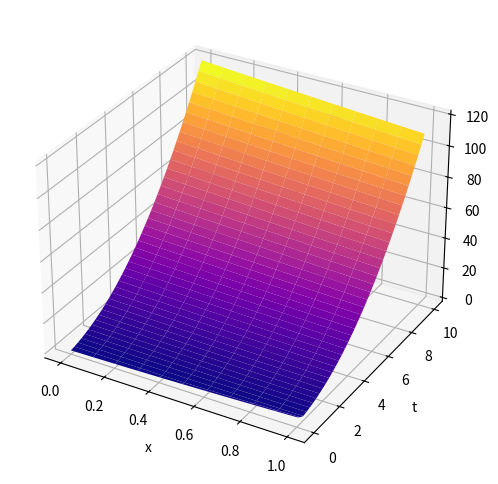
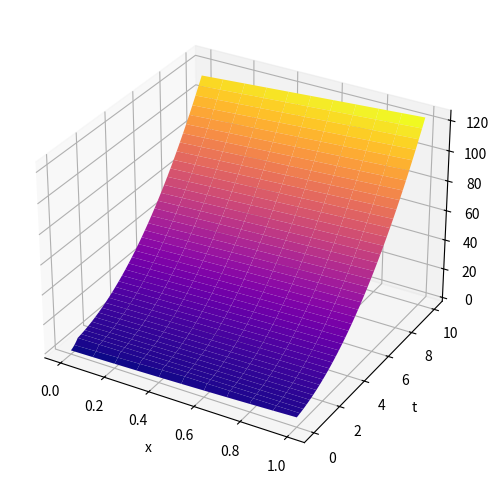

Reproduce these figures in Python, in order.
import numpy as np
import matplotlib.pyplot as plt 

# функции
def Ux0(x):
    return 2*(x**2) + 2*x

def U0t(t):
    return t**2 + 2*t

def U1t(t):
    return t**2 + 2*t + 4

def f(x):
    return 2*x

# Для полуплоскости 
def scheme1_HalfPlane(x_start, x_end, h, t, small_tau, a):
    x_steps = int((x_end - x_start) / h) + 1
    t_steps = int(t / small_tau) + 1
    
    U = np.zeros((t_steps, x_steps + t_steps))
    f_arr = np.zeros(x_steps + t_steps)
    
    my_lambda = a * small_tau / h

    x = np.arange(x_start - t_steps * h, x_end + h, h)
    t = np.arange(0, t + small_tau, small_tau)
    
    for i in range(x_steps + t_steps):
        f_arr[i] = f(x[i])  
        U[0][i] = Ux0(x[i]) 
        
    for i in range(t_steps - 1): 
        for j in range(1, x_steps + t_steps):
            U[i+1][j] = my_lambda * U[i][j-1] + (1 - my_lambda) * U[i][j] + small_tau * f_arr[j]
    
    nU = U[:, t_steps:t_steps + x_steps]
    
    return nU, x[t_steps:t_steps + x_steps], t

def scheme2_HalfPlane(x_start, x_end, h, t, small_tau, a):
    x_steps = int((x_end - x_start) / h) + 1
    t_steps = int(t / small_tau) + 1
    
    U = np.zeros((t_steps, x_steps + t_steps))
    f_arr = np.zeros(x_steps + t_steps)
    
    my_lambda = a * small_tau / h

    x = np.arange(x_start, x_end + t_steps * h + h, h)
    t = np.arange(0, t + small_tau, small_tau)
    
    for i in range(x_steps + t_steps):
        f_arr[i] = f(x[i])  
        U[0][i] = Ux0(x[i]) 
        
    for i in range(t_steps - 1): 
        for j in range(x_steps + t_steps - 2, -1, -1):
            U[i+1][j] = U[i][j] * (1 + my_lambda) - my_lambda * U[i][j+1] + small_tau * f_arr[j]
    
    nU = U[:, :x_steps + 1]
    
    return nU, x[:x_steps + 1], t

# Для прямоугольной области 
def scheme1_Rectangle(x_start, x_end, h, t_start, t_end, small_tau, a):
    x_steps = int((x_end - x_start) / h) + 1
    t_steps = int((t_end - t_start) / small_tau) +1
    
    U = np.zeros((t_steps, x_steps))
    f_arr = np.zeros(x_steps)
    
    my_lambda = a * small_tau / h

    x = np.arange(x_start, x_end + h, h)
    t = np.arange(t_start, t_end + small_tau, small_tau)
    
    for i in range(x_steps):
        f_arr[i] = f(x[i])
        U[0][i] = Ux0(x[i]) 
    
    for i in range(t_steps):
        U[i][0] = U0t(t[i])   
    
    for i in range(t_steps - 1):
        for j in range(1, x_steps):
            U[i+1][j] = my_lambda * U[i][j-1] + (1 - my_lambda) * U[i][j] + small_tau * f_arr[j]
    
    return U, x, t

def scheme2_Rectangle(x_start, x_end, h, t_start, t_end, small_tau, a):
    x_steps = int((x_end - x_start) / h) + 1
    t_steps = int((t_end - t_start) / small_tau) + 1
    
    U = np.zeros((t_steps, x_steps))
    f_arr = np.zeros(x_steps)
    
    my_lambda = a * small_tau / h

    x = np.arange(x_start, x_end + h, h)
    t = np.arange(t_start, t_end + small_tau, small_tau)
    
    for i in range(x_steps):
        f_arr[i] = f(x[i])
        U[0][i] = Ux0(x[i]) 
    
    for i in range(t_steps):
        U[i][x_steps - 1] = U1t(t[i])   
    
    for i in range(t_steps - 1):
        for j in range(x_steps - 2, -1, -1):
            U[i+1][j] = U[i][j] * (1 + my_lambda) - my_lambda * U[i][j+1] + small_tau * f_arr[j]
    
    return U, x, t

def scheme3_Rectangle(x_start, x_end, h, t_start, t_end, small_tau, a):
    x_steps = int((x_end - x_start) / h) + 1
    t_steps = int((t_end - t_start) / small_tau) + 1
    
    U = np.zeros((t_steps, x_steps))
    f_arr = np.zeros(x_steps)
    
    my_lambda = a * small_tau / h

    x = np.arange(x_start, x_end + h, h)
    t = np.arange(t_start, t_end + small_tau, small_tau)
    
    for i in range(x_steps):
        f_arr[i] = f(x[i])
        U[0][i] = Ux0(x[i]) 
    
    for i in range(t_steps):
        U[i][0] = U0t(t[i])   
    
    for i in range(t_steps - 1):
        for j in range(1, x_steps):
            U[i+1][j] =(U[i][j] + my_lambda * U[i+1][j-1] + small_tau * f_arr[j]) / (1 + my_lambda)
    
    return U, x, t

def scheme4_Rectangle(x_start, x_end, h, t_start, t_end, small_tau, a):
    x_steps = int((x_end - x_start) / h) + 1
    t_steps = int((t_end - t_start) / small_tau) + 1
    
    U = np.zeros((t_steps, x_steps))
    f_arr = np.zeros(x_steps)
    
    my_lambda = a * small_tau / h
    
    x = np.arange(x_start, x_end + h, h) 
    t = np.arange(t_start, t_end + small_tau, small_tau)  
    
    for i in range(x_steps):
        f_arr[i] = f(x[i])
        U[0][i] = Ux0(x[i])  
    
    for i in range(t_steps):
        U[i][x_steps - 1] = U1t(t[i])
    
    for i in range(t_steps - 1):  
        for j in range(x_steps - 2, -1, -1):  
            U[i+1][j] = (U[i][j] - my_lambda * U[i+1][j+1] + small_tau * f_arr[j]) / (1 - my_lambda)
    
    return U, x, t

def scheme_Rectangle(x_start, x_end, h, t_start, t_end, small_tau, a):
    x_steps = int((x_end - x_start) / h) + 1
    t_steps = int((t_end - t_start) / small_tau) + 1
    
    U = np.zeros((t_steps, x_steps))
    f_arr = np.zeros(x_steps)
    
    my_lambda = a * small_tau / h
    
    x = np.arange(x_start, x_end + h, h) 
    t = np.arange(t_start, t_end + small_tau, small_tau)  
    
    for i in range(x_steps):
        if i != 0:
            f_arr[i] = f(x[i-1] + h/2)
        
        U[0][i] = Ux0(x[i])  
            
    if a < 0:  
        for i in range(t_steps):
            U[i][x_steps - 1] = U1t(t[i])
        
        for i in range(t_steps - 1):  
            for j in range(x_steps - 1, 0, -1):  
                U[i+1][j-1] = ((1 + my_lambda) * (U[i+1][j] - U[i][j-1]) - (1 - my_lambda) * U[i][j] - 2 * small_tau * f_arr[j]) / (my_lambda - 1)
    else:
        for i in range(t_steps):
            U[i][0] = U0t(t[i])
        
        for i in range(t_steps - 1):  
            for j in range(1, x_steps):  
                U[i+1][j] = ((1 - my_lambda) * (U[i][j] - U[i+1][j-1]) + (1 + my_lambda) * U[i][j-1] + 2 * small_tau * f_arr[j]) / (1 + my_lambda)
    
    return U, x, t 


# функция отриосвки
def drawGraph(x, t, U, name):
    fig = plt.figure(figsize=(8,6))
    fig.canvas.manager.set_window_title(name)
    ax_3d = fig.add_subplot(projection='3d')
    x_gred, t_grid = np.meshgrid(x, t)
    ax_3d.plot_surface(x_gred, t_grid, U, cmap='plasma')
    ax_3d.set_xlabel('x')
    ax_3d.set_ylabel('t')
    ax_3d.set_zlabel('U')
    plt.show()
    
# Данные и результат
x_start = 0
x_end = 1
t_start = 0
t_end = 10
h = 0.1
small_tau = 0.05
a1 = 2
a2 = -2
U1, x1, t1 = scheme1_Rectangle(x_start, x_end, h, t_start, t_end, small_tau, a1)
U2, x2, t2 = scheme2_Rectangle(x_start, x_end, h, t_start, t_end, small_tau, a2)
U3, x3, t3 = scheme3_Rectangle(x_start, x_end, h, t_start, t_end, small_tau, a1)
U4, x4, t4 = scheme4_Rectangle(x_start, x_end, h, t_start, t_end, small_tau, a2)
U5, x5, t5 = scheme1_HalfPlane(x_start, x_end, h, t_end, small_tau, a1)
U6, x6, t6 = scheme2_HalfPlane(x_start, x_end, h, t_end, small_tau, a2)
U7, x7, t7 = scheme_Rectangle(x_start, x_end, h, t_start, t_end, small_tau, a1)
U8, x8, t8 = scheme_Rectangle(x_start, x_end, h, t_start, t_end, small_tau, a2)

'''drawGraph(x1, t1, U1, "правый нижний угол")
drawGraph(x2, t2, U2, "левый нижний угол")
drawGraph(x3, t3, U3, "правый верхний угол")
drawGraph(x4, t4, U4, "левый верхний угол")
drawGraph(x5, t5, U5,"правый нижний угол полуплоскость")
drawGraph(x6, t6, U6,"левый нижний угол полуплоскость")'''
drawGraph(x7, t7, U7,"левый верхний угол. Прямоугольник")
drawGraph(x8, t8, U8,"правый верхний угол. Прямоугольник")